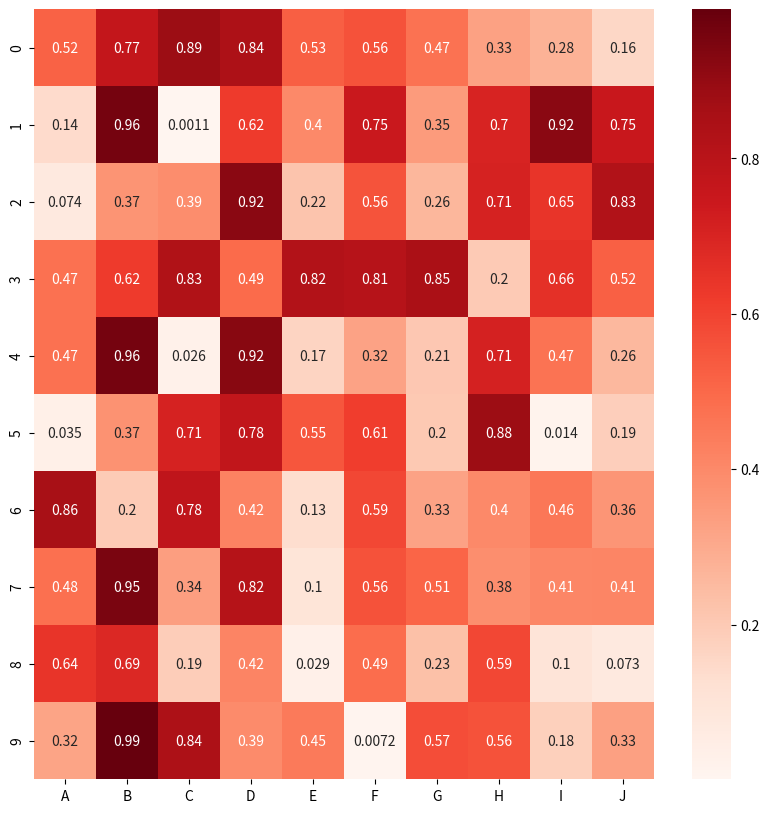

This figure's Python source:
## test.py
## use searborn to plot a heatmap of a correlation matrix
import seaborn as sns
import pandas as pd
import numpy as np
import matplotlib.pyplot as plt

# generate a random correlation matrix
correlation_matrix = np.random.rand(10, 10)
correlation_matrix = pd.DataFrame(correlation_matrix, columns=["A", "B", "C", "D", "E", "F", "G", "H", "I", "J"])

# plot the correlation matrix, annotate the values, use red for cmap
plt.figure(figsize=(10, 10))
sns.heatmap(correlation_matrix, annot=True, cmap="Reds")
plt.show()

## save the plot as a png file
plt.savefig("correlation_matrix.png")